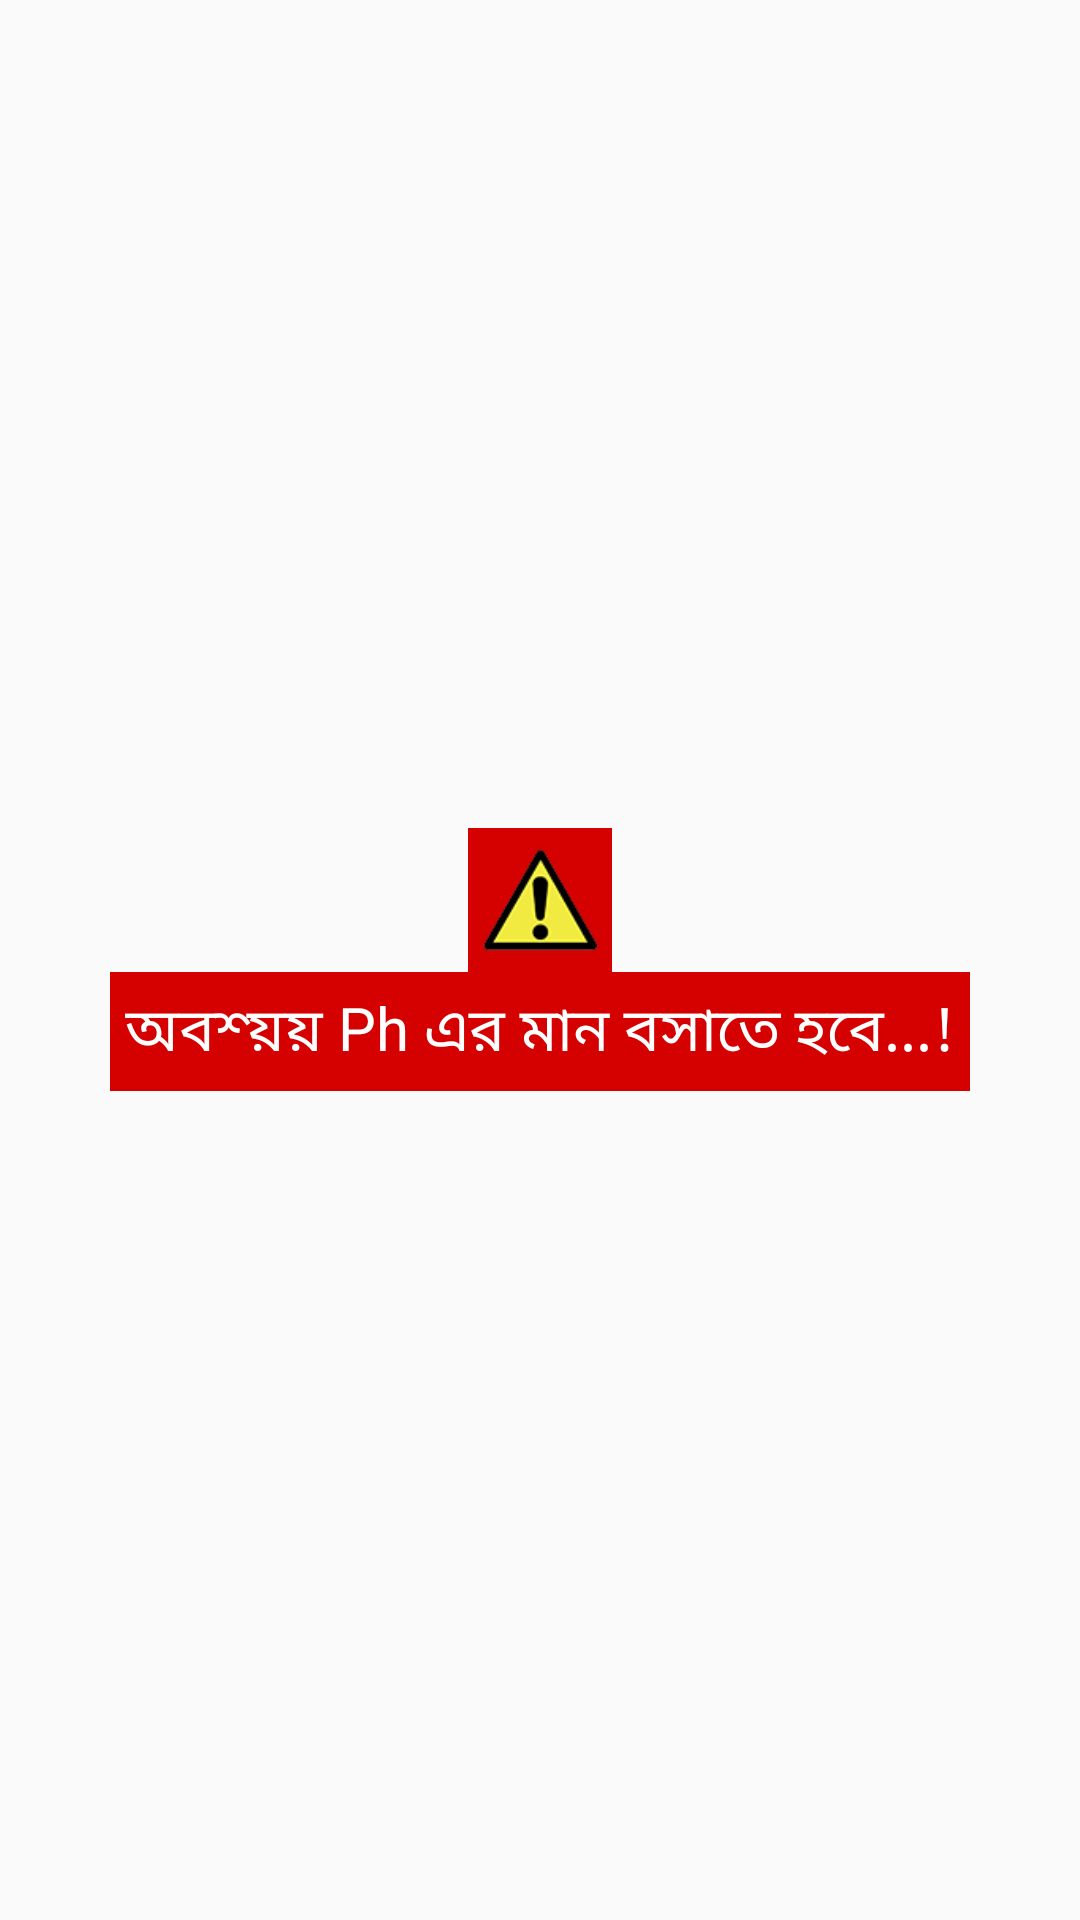

This screen was rendered from an Android layout file. Write that file and the resources it references.
<!-- AndroidManifest.xml: application theme AppTheme -->
<!-- res/layout/custom_toast_disease.xml -->
<?xml version="1.0" encoding="utf-8"?>
<LinearLayout xmlns:android="http://schemas.android.com/apk/res/android"
    android:id="@+id/custom_toast_layout_id_disease"
    android:layout_width="fill_parent"
    android:layout_height="fill_parent"
    android:orientation="vertical"
    android:gravity="center"
    android:padding="5dp" >

    <ImageView
        android:background="#D50000"
        android:id="@+id/image"
        android:src="@drawable/warning"
        android:layout_width="48dp"
        android:layout_height="48dp"
        android:padding="5dp" />

    <TextView
        android:padding="5dp"
        android:background="#D50000"
        android:id="@+id/text_disease"
        android:layout_width="wrap_content"
        android:layout_height="wrap_content"
        android:text="অবশ্য়য় Ph এর মান বসাতে হবে...!"
        android:gravity="center"
        android:textColor="#fff"
        android:textSize="20dp"/>

</LinearLayout>
<!-- resources referenced by this layout -->
<resources>
  <!-- drawable warning: png bitmap (drawable-v24, 3496 bytes) -->
  <style name="AppTheme" parent="Theme.AppCompat.Light.NoActionBar">
          
          <item name="colorPrimary">@color/colorPrimary</item>
          <item name="colorPrimaryDark">@color/colorPrimaryDark</item>
          <item name="colorAccent">@color/colorAccent</item>
      </style>
  <color name="colorPrimary">#3F51B5</color>
  <color name="colorPrimaryDark">#303F9F</color>
  <color name="colorAccent">#FF4081</color>
</resources>
